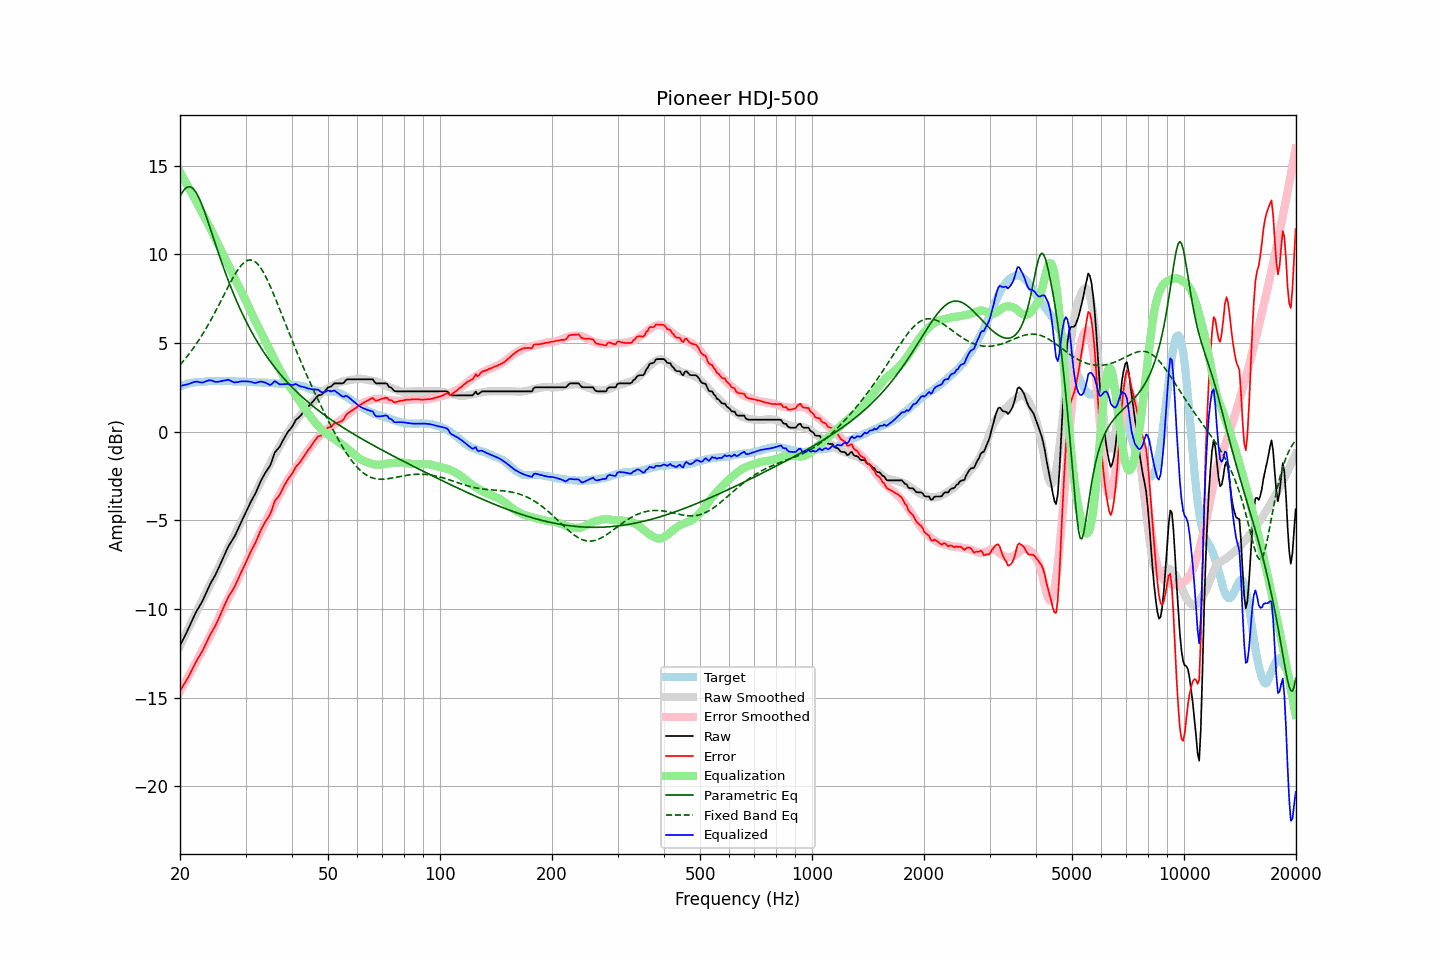

The table this chart was drawn from, first rows:
frequency, raw, error, smoothed, error_smoothed, equalization, parametric_eq, fixed_band_eq, equalized_raw, equalized_smoothed, target
20.00, -12.07, -14.62, -12.08, -14.65, 14.65, 13.27, 3.77, 2.57, 2.57, 2.55
20.20, -11.89, -14.48, -11.89, -14.49, 14.49, 13.43, 3.87, 2.59, 2.60, 2.59
20.40, -11.70, -14.32, -11.70, -14.32, 14.32, 13.58, 3.98, 2.62, 2.62, 2.62
20.61, -11.53, -14.17, -11.51, -14.16, 14.16, 13.69, 4.09, 2.64, 2.65, 2.65
20.81, -11.34, -14.03, -11.32, -14.00, 14.00, 13.77, 4.20, 2.66, 2.67, 2.69
21.02, -11.15, -13.88, -11.14, -13.83, 13.83, 13.81, 4.31, 2.68, 2.70, 2.73
21.23, -10.95, -13.69, -10.95, -13.67, 13.67, 13.82, 4.43, 2.72, 2.72, 2.74
21.44, -10.75, -13.51, -10.76, -13.50, 13.50, 13.79, 4.55, 2.75, 2.74, 2.76
21.66, -10.55, -13.33, -10.58, -13.34, 13.34, 13.73, 4.67, 2.78, 2.76, 2.78
21.87, -10.36, -13.14, -10.40, -13.17, 13.17, 13.63, 4.80, 2.81, 2.77, 2.79
22.09, -10.17, -12.97, -10.21, -13.00, 13.00, 13.50, 4.93, 2.83, 2.79, 2.80
22.31, -10.01, -12.81, -10.03, -12.83, 12.83, 13.34, 5.07, 2.82, 2.80, 2.80
22.54, -9.86, -12.67, -9.84, -12.66, 12.66, 13.15, 5.20, 2.79, 2.81, 2.81
22.76, -9.70, -12.52, -9.66, -12.49, 12.49, 12.95, 5.35, 2.79, 2.82, 2.82
22.99, -9.54, -12.36, -9.48, -12.31, 12.31, 12.72, 5.49, 2.77, 2.83, 2.82
23.22, -9.34, -12.17, -9.31, -12.14, 12.14, 12.48, 5.64, 2.80, 2.84, 2.83
23.45, -9.13, -11.97, -9.13, -11.97, 11.97, 12.23, 5.79, 2.84, 2.84, 2.84
23.69, -8.94, -11.78, -8.96, -11.80, 11.80, 11.96, 5.95, 2.87, 2.85, 2.85
23.92, -8.73, -11.59, -8.78, -11.63, 11.63, 11.70, 6.11, 2.90, 2.85, 2.86
24.16, -8.55, -11.42, -8.60, -11.46, 11.46, 11.42, 6.27, 2.90, 2.86, 2.87
24.40, -8.39, -11.27, -8.42, -11.27, 11.27, 11.15, 6.43, 2.88, 2.86, 2.88
24.65, -8.24, -11.11, -8.23, -11.09, 11.09, 10.87, 6.60, 2.84, 2.86, 2.87
24.89, -8.08, -10.94, -8.03, -10.90, 10.90, 10.60, 6.77, 2.82, 2.86, 2.87
25.14, -7.89, -10.76, -7.84, -10.70, 10.70, 10.33, 6.95, 2.81, 2.86, 2.87
25.39, -7.69, -10.55, -7.65, -10.51, 10.51, 10.06, 7.12, 2.83, 2.87, 2.87
25.65, -7.49, -10.36, -7.46, -10.33, 10.33, 9.79, 7.30, 2.83, 2.87, 2.87
25.91, -7.29, -10.13, -7.28, -10.15, 10.15, 9.53, 7.48, 2.86, 2.86, 2.85
26.16, -7.08, -9.93, -7.10, -9.96, 9.96, 9.28, 7.66, 2.88, 2.86, 2.86
26.43, -6.89, -9.74, -6.92, -9.78, 9.78, 9.03, 7.83, 2.89, 2.86, 2.86
26.69, -6.68, -9.54, -6.74, -9.60, 9.60, 8.78, 8.01, 2.91, 2.85, 2.86
26.96, -6.47, -9.33, -6.56, -9.41, 9.41, 8.54, 8.19, 2.94, 2.85, 2.86
27.23, -6.33, -9.19, -6.38, -9.23, 9.23, 8.30, 8.36, 2.89, 2.85, 2.86
27.50, -6.19, -9.05, -6.19, -9.04, 9.04, 8.07, 8.53, 2.85, 2.85, 2.86
27.77, -6.05, -8.90, -6.01, -8.86, 8.86, 7.85, 8.69, 2.81, 2.85, 2.85
28.05, -5.90, -8.75, -5.83, -8.68, 8.68, 7.63, 8.85, 2.78, 2.84, 2.85
28.33, -5.70, -8.53, -5.65, -8.50, 8.50, 7.42, 9.00, 2.79, 2.84, 2.83
28.62, -5.52, -8.35, -5.47, -8.31, 8.31, 7.21, 9.13, 2.80, 2.84, 2.84
28.90, -5.31, -8.15, -5.29, -8.13, 8.13, 7.00, 9.26, 2.82, 2.84, 2.84
29.19, -5.11, -7.94, -5.11, -7.95, 7.95, 6.81, 9.37, 2.84, 2.83, 2.83
29.48, -4.92, -7.76, -4.93, -7.76, 7.76, 6.61, 9.47, 2.84, 2.83, 2.84
29.78, -4.73, -7.57, -4.75, -7.58, 7.58, 6.43, 9.55, 2.84, 2.83, 2.84
30.08, -4.54, -7.37, -4.56, -7.38, 7.38, 6.24, 9.62, 2.85, 2.82, 2.84
30.38, -4.34, -7.16, -4.37, -7.18, 7.18, 6.06, 9.66, 2.84, 2.82, 2.82
30.68, -4.15, -6.97, -4.17, -6.98, 6.98, 5.89, 9.69, 2.83, 2.81, 2.82
30.99, -3.96, -6.77, -3.97, -6.78, 6.78, 5.72, 9.69, 2.82, 2.81, 2.81
31.30, -3.79, -6.60, -3.78, -6.58, 6.58, 5.55, 9.67, 2.79, 2.80, 2.81
31.61, -3.63, -6.44, -3.60, -6.40, 6.40, 5.39, 9.63, 2.76, 2.80, 2.81
31.93, -3.46, -6.25, -3.42, -6.21, 6.21, 5.24, 9.57, 2.75, 2.79, 2.79
32.24, -3.26, -6.03, -3.25, -6.04, 6.04, 5.08, 9.49, 2.78, 2.79, 2.78
32.57, -3.04, -5.82, -3.07, -5.85, 5.85, 4.93, 9.39, 2.81, 2.78, 2.78
32.89, -2.83, -5.61, -2.89, -5.66, 5.66, 4.79, 9.26, 2.83, 2.78, 2.78
33.22, -2.65, -5.43, -2.70, -5.47, 5.47, 4.65, 9.13, 2.82, 2.77, 2.78
33.55, -2.49, -5.26, -2.52, -5.29, 5.29, 4.51, 8.97, 2.80, 2.77, 2.77
33.89, -2.33, -5.10, -2.34, -5.10, 5.10, 4.37, 8.81, 2.77, 2.76, 2.77
34.23, -2.19, -4.96, -2.16, -4.92, 4.92, 4.24, 8.63, 2.73, 2.76, 2.77
34.57, -2.06, -4.82, -1.99, -4.74, 4.74, 4.11, 8.43, 2.68, 2.75, 2.76
34.92, -1.92, -4.67, -1.81, -4.56, 4.56, 3.98, 8.23, 2.64, 2.75, 2.75
35.27, -1.70, -4.44, -1.64, -4.38, 4.38, 3.86, 8.03, 2.69, 2.74, 2.75
35.62, -1.43, -4.17, -1.47, -4.20, 4.20, 3.74, 7.81, 2.77, 2.74, 2.74
35.97, -1.17, -3.90, -1.30, -4.03, 4.03, 3.62, 7.59, 2.86, 2.73, 2.73
... 635 more rows
